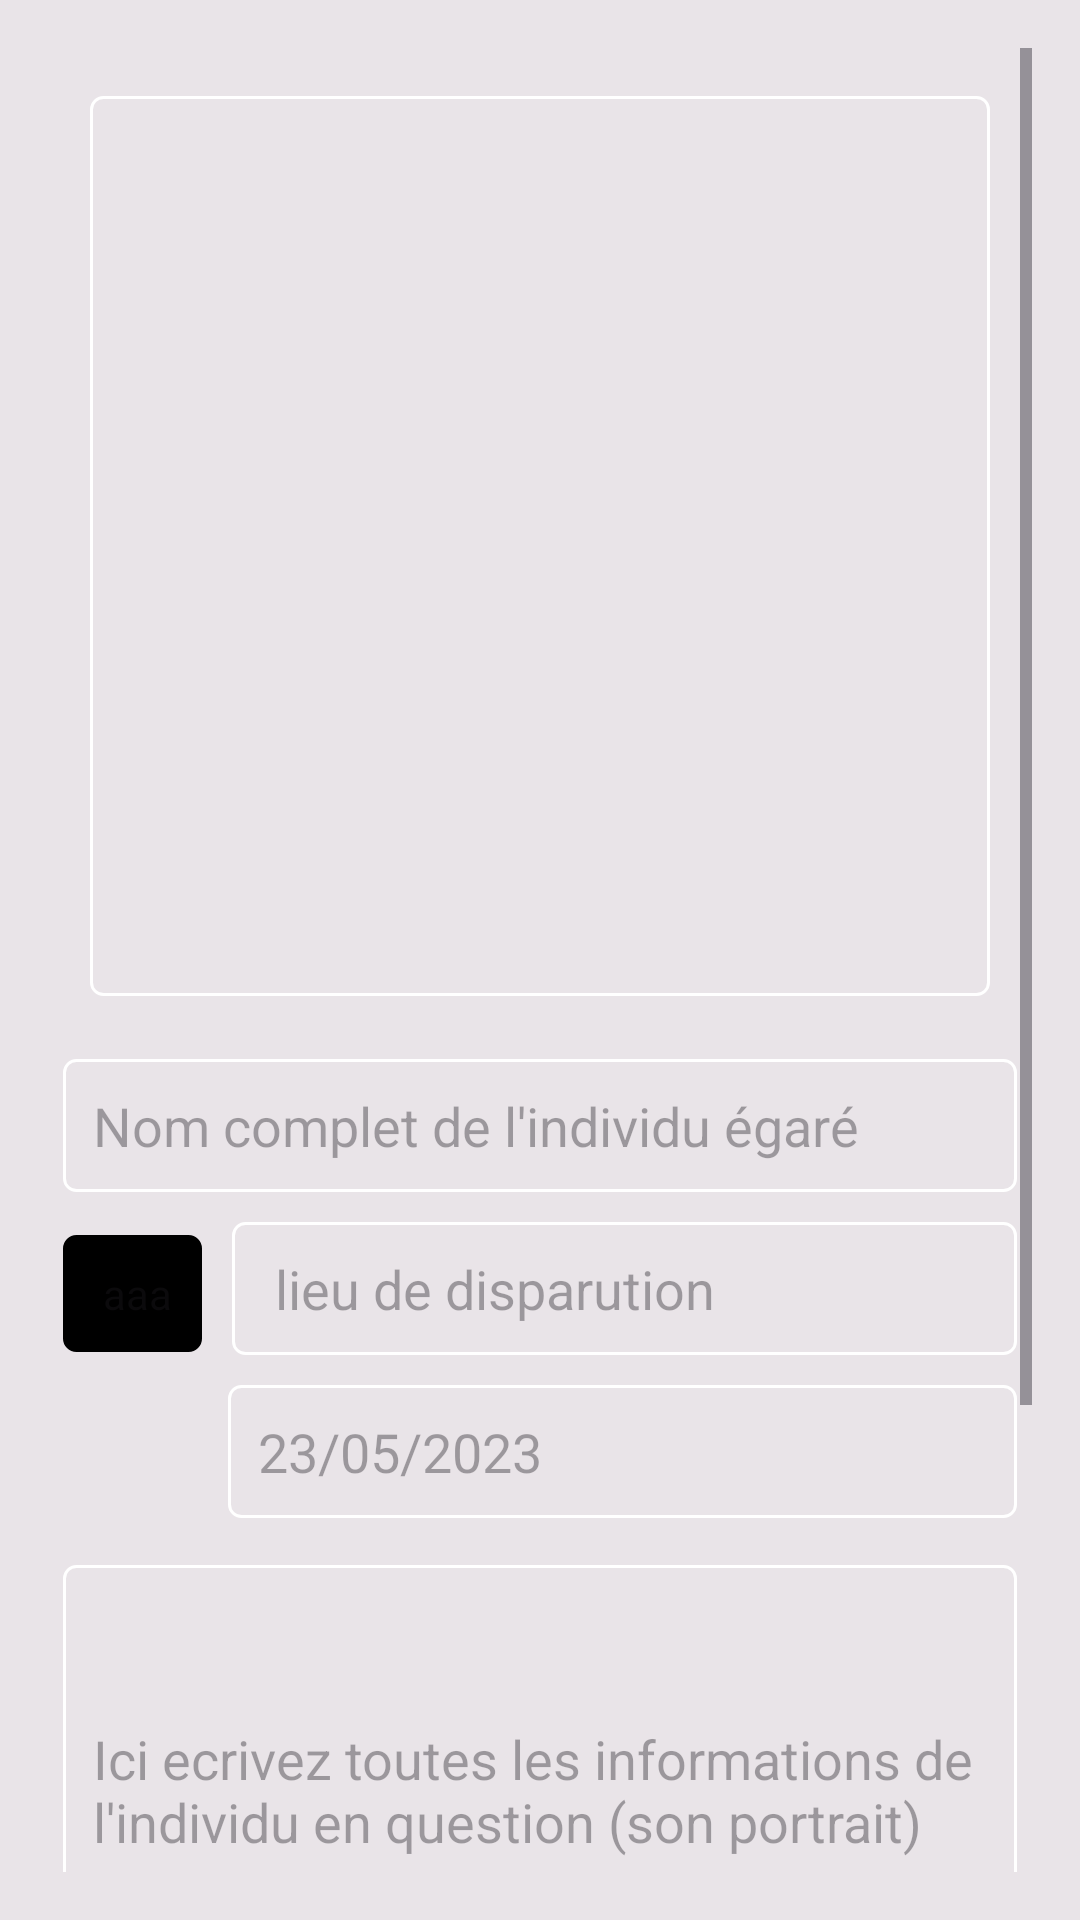

Reconstruct the res/layout file that produces this screen, plus the resources it refers to.
<!-- AndroidManifest.xml: application theme AppTheme -->
<!-- res/layout/activity_publier_person_perdue.xml -->
<?xml version="1.0" encoding="utf-8"?>
<LinearLayout
    xmlns:android="http://schemas.android.com/apk/res/android"
    android:layout_width="match_parent"
    android:layout_height="match_parent"
    android:background="#DDE6E1E5"
    android:orientation="vertical"
    android:padding="16dp">
    <ScrollView
        android:layout_width="match_parent"
        android:layout_height="match_parent">
        <LinearLayout
            android:layout_width="match_parent"
            android:layout_height="wrap_content"
            android:orientation="vertical">

            <ImageView
                android:id="@+id/image"
                android:layout_width="300dp"
                android:layout_height="300dp"
                android:onClick="showOptionsPopup"
                android:layout_gravity="center"
                android:background="@drawable/input_border"
                android:layout_marginTop="16dp"
                android:scaleType="centerCrop"
                android:src="@drawable/gall" />

            <HorizontalScrollView
                android:layout_width="match_parent"
                android:layout_height="wrap_content"
                android:scrollbars="none"
                android:layout_marginTop="16dp">

                <LinearLayout
                    android:id="@+id/imageContainer"
                    android:layout_width="wrap_content"
                    android:layout_height="wrap_content"
                    android:orientation="horizontal" />

            </HorizontalScrollView>


            <EditText
                android:id="@+id/nomcomplet"
                android:layout_width="match_parent"
                android:layout_height="wrap_content"
                android:layout_marginTop="10dp"
                android:padding="10dp"
                android:layout_margin="5dp"
                android:background="@drawable/input_border"
                android:hint="Nom complet de l'individu égaré"
                android:inputType="text" />
            <LinearLayout
                android:layout_width="match_parent"
                android:layout_height="wrap_content"
                android:orientation="horizontal">
                <TextView
                    android:id="@+id/age"
                    android:layout_width="wrap_content"
                    android:layout_height="wrap_content"
                    android:layout_marginTop="5dp"
                    android:padding="10dp"
                    android:backgroundTint="@color/black"
                    android:layout_margin="5dp"
                    android:background="@drawable/input_border"
                    android:hint=" aaa"
                    android:inputType="text" />
                <EditText
                    android:id="@+id/local"
                    android:layout_width="match_parent"
                    android:layout_height="wrap_content"
                    android:layout_marginTop="5dp"
                    android:padding="10dp"
                    android:layout_margin="5dp"
                    android:background="@drawable/input_border"
                    android:hint=" lieu de disparution"
                    android:inputType="text" />
            </LinearLayout>
            <LinearLayout
                android:layout_width="match_parent"
                android:layout_height="wrap_content"
                android:orientation="horizontal">
                <ImageView
                    android:id="@+id/pickerdate"
                    android:layout_width="55dp"
                    android:layout_height="55dp"
                    android:layout_marginTop="5dp"
                    android:src="@drawable/_calendar"
                    android:padding="10dp"
                    />
                <EditText
                    android:id="@+id/date"
                    android:layout_width="match_parent"
                    android:layout_height="wrap_content"
                    android:layout_marginTop="5dp"
                    android:padding="10dp"
                    android:layout_margin="5dp"
                    android:background="@drawable/input_border"
                    android:hint="23/05/2023"
                    android:inputType="text" />
            </LinearLayout>
            <EditText
                android:id="@+id/descr"
                android:layout_width="match_parent"
                android:layout_height="150dp"
                android:background="@drawable/input_border"
                android:layout_margin="5dp"
                android:padding="10dp"
                android:hint="Ici ecrivez toutes les informations de l'individu en question (son portrait)"/>
            <EditText
                android:id="@+id/nomdubien"
                android:layout_width="match_parent"
                android:layout_height="wrap_content"
                android:background="@drawable/input_border"
                android:hint="Nom du parent"
                android:layout_marginTop="5dp"
                android:layout_marginStart="5dp"
                android:layout_marginEnd="5dp"
                android:padding="10dp"
                android:inputType="text" />

            <EditText
                android:id="@+id/numdubien"
                android:layout_width="match_parent"
                android:layout_height="wrap_content"
                android:layout_marginTop="5dp"
                android:padding="10dp"
                android:layout_marginStart="5dp"
                android:layout_marginEnd="5dp"
                android:background="@drawable/input_border"
                android:hint="Numero de télephone"
                android:inputType="phone" />

            <Button
                android:id="@+id/buttonPublish"
                android:layout_width="match_parent"
                android:layout_marginTop="10dp"
                android:layout_marginEnd="20dp"
                android:layout_marginStart="20dp"
                android:layout_height="wrap_content"
                android:text="Publier maintenant" />
        </LinearLayout>

    </ScrollView>

</LinearLayout>
<!-- resources referenced by this layout -->
<resources>
  <color name="black">#FF000000</color>
  <!-- drawable input_border (drawable) -->
  <shape xmlns:android="http://schemas.android.com/apk/res/android">
      <stroke android:width="1dp" android:color="#FFFFFF" /> 
      <corners android:radius="4dp" /> 
  </shape>
  <style name="AppTheme" parent="Theme.Material3.Light.NoActionBar">
          
      <item name="android:screenOrientation">portrait</item>
          <item name="colorPrimaryVariant">#6BA3B5</item>
          <item name="colorOnPrimary">@color/white</item>
          
          <item name="colorSecondary">#11D2D6</item>
          <item name="colorSecondaryVariant">#4884AC</item>
          <item name="colorOnSecondary">#754848</item>
          
          <item name="colorPrimary">@color/red</item>
  
          
          <item name="android:statusBarColor">#5BC0EB</item>
  
          
          <item name="android:navigationBarColor">#ffff</item>
          
      </style>
  <color name="white">#FFFFFFFF</color>
  <color name="red">#F11010</color>
</resources>
